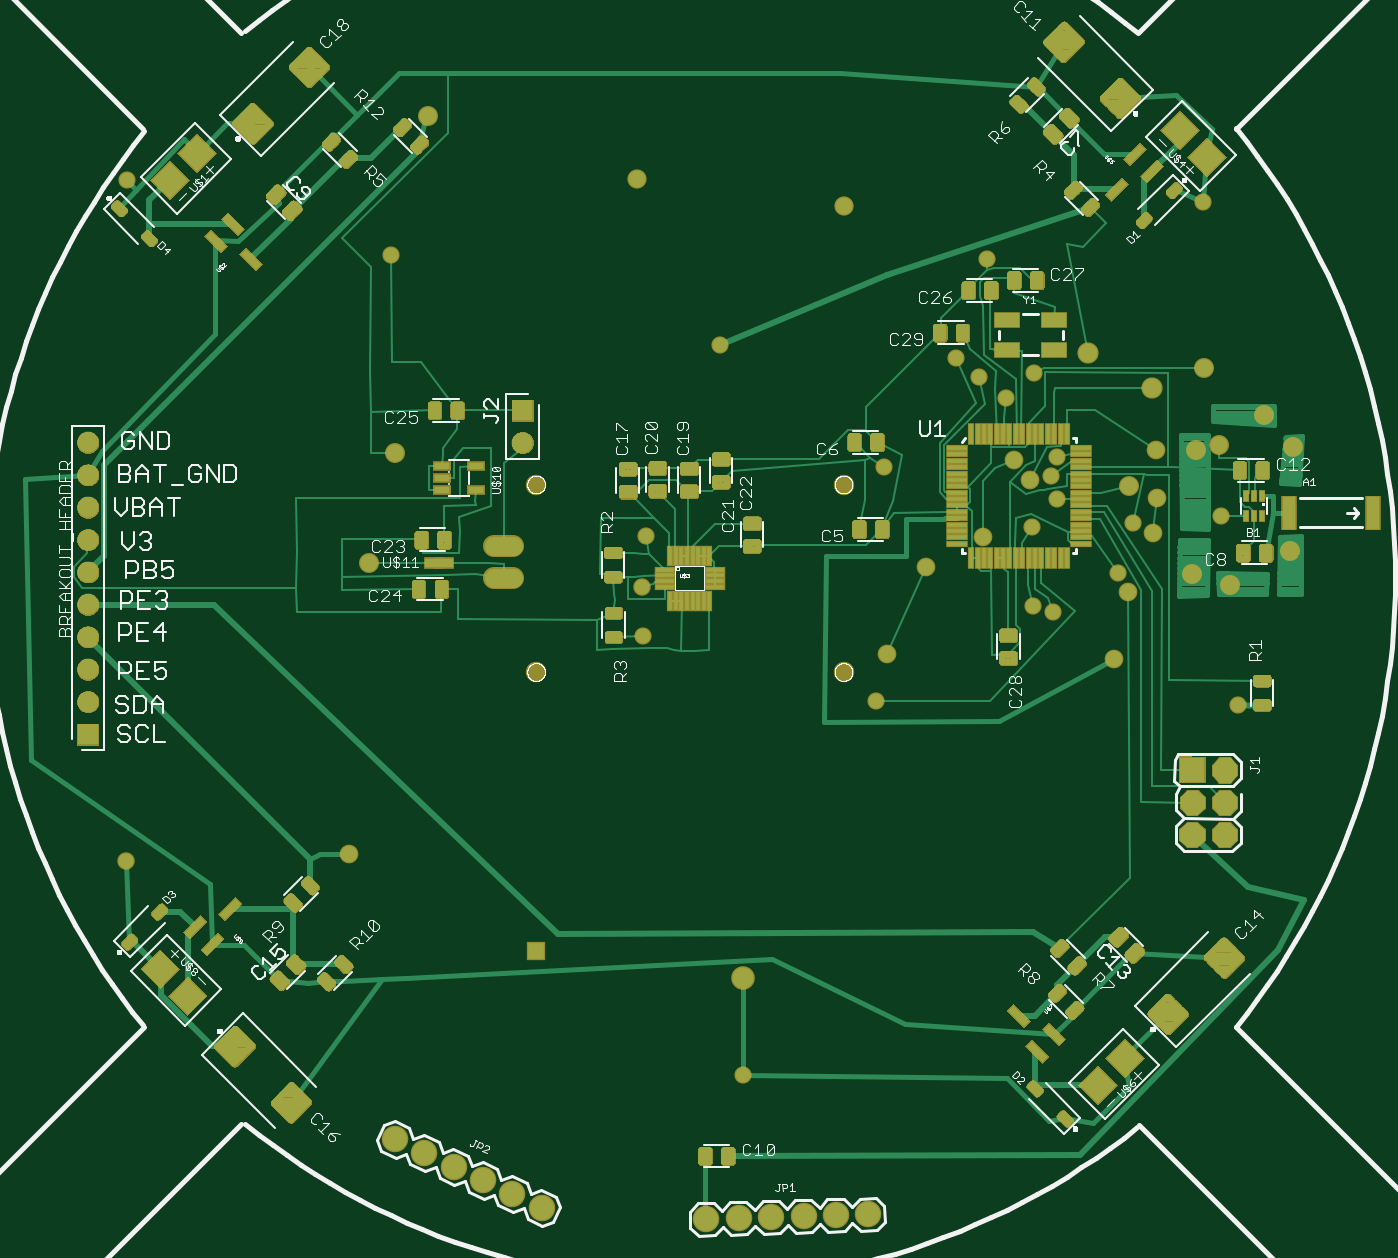
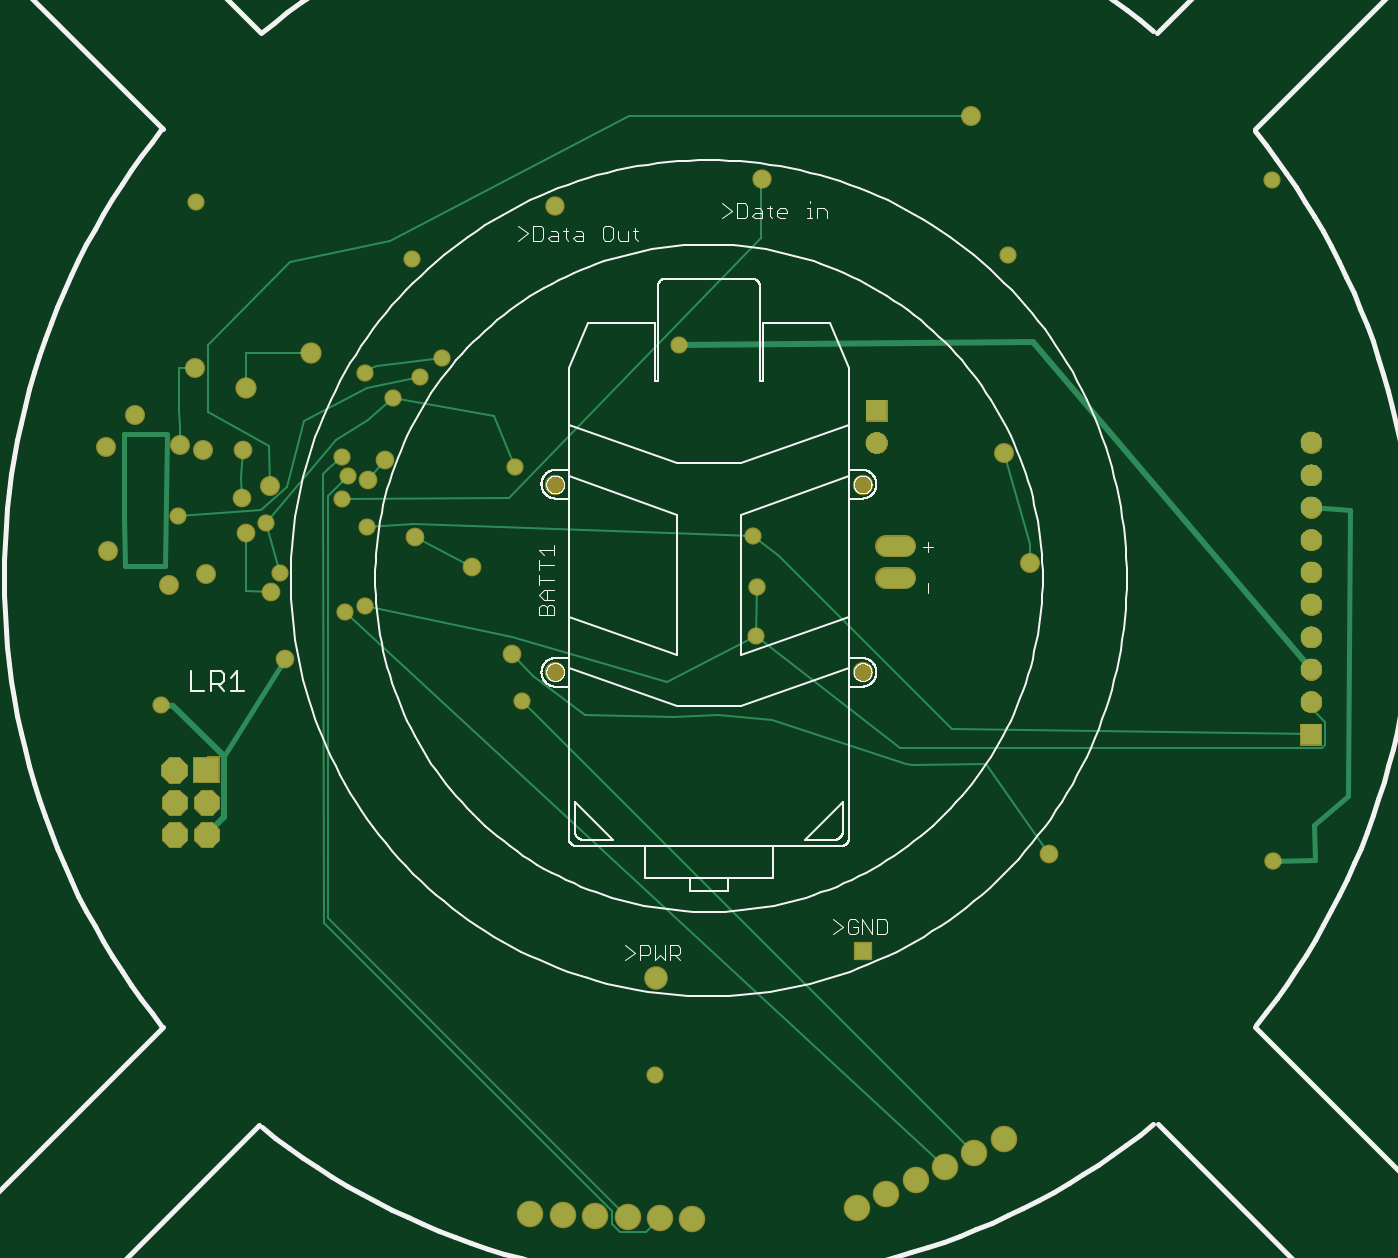
Circuit board: 7 layer files. Board 105.6 x 94.7 mm.
- top_copper: quadcopter.cmp (48359 bytes)
- drill: quadcopter.drd (1541 bytes)
- top_silk: quadcopter.plc (114046 bytes)
- bottom_silk: quadcopter.pls (87085 bytes)
- bottom_copper: quadcopter.sol (8309 bytes)
- top_mask: quadcopter.stc (704673 bytes)
- bottom_mask: quadcopter.sts (99227 bytes)

=== top_copper: quadcopter.cmp (48359 bytes, source omitted) ===
=== drill: quadcopter.drd ===
%
M48
M72
T01C0.01500
T02C0.01575
T03C0.01969
T04C0.02362
T05C0.02756
T06C0.03150
T07C0.03937
T08C0.04000
T09C0.04331
T10C0.05512
%
T01
X500092Y328354
X500863Y359483
X574439Y380569
X603750Y408537
X596798Y414426
X612009Y402057
X620715Y409535
X627810Y383713
X625954Y377884
X627716Y370652
X620062Y362201
X646793Y347902
X651321Y363235
X678412Y365488
X626674Y335735
X620568Y337582
X572109Y308488
X683668Y307067
X523822Y418204
X606088Y444720
X672946Y462451
X422330Y446003
X340697Y469200
X531009Y192988
T02
X340415Y259162
X499785Y343690
T03
X575336Y322942
X587541Y349713
X605139Y359083
X619627Y376721
X614470Y382706
X658407Y386013
X658603Y370934
X657462Y360383
X649706Y341918
X645454Y321328
X409470Y261170
T04
X415454Y351131
X423407Y384950
X433682Y489083
X650100Y374753
X670729Y385934
X677777Y387430
X691714Y396839
X700572Y386721
X699824Y354635
X681202Y344162
X669627Y347587
X673210Y411170
T05
X657265Y404950
X637265Y415973
T06
X562009Y461288
X498209Y469588
X466909Y231388
T07
X457009Y346288
X457009Y356288
T08
X669601Y287180
X669548Y277180
X679548Y277128
X679601Y287128
X679496Y267128
X669496Y267181
X569605Y149937
X559610Y149640
X549614Y149344
X539618Y149047
X529623Y148750
X519627Y148454
X468840Y151968
X459777Y156194
X450714Y160421
X441651Y164647
X432588Y168873
X423525Y173099
T09
X530809Y222988
X328682Y298217
X328682Y308217
X328682Y318217
X328682Y328217
X328682Y338217
X328682Y348217
X328682Y358217
X328682Y368217
X328682Y378217
X328682Y388217
X462816Y388178
X462816Y398178
T10
X467068Y375225
X467068Y317351
X561950Y317351
X561950Y375225
M30

=== top_silk: quadcopter.plc (114046 bytes, source omitted) ===
=== bottom_silk: quadcopter.pls (87085 bytes, source omitted) ===
=== bottom_copper: quadcopter.sol (8309 bytes, source omitted) ===
=== top_mask: quadcopter.stc (704673 bytes, source omitted) ===
=== bottom_mask: quadcopter.sts (99227 bytes, source omitted) ===
